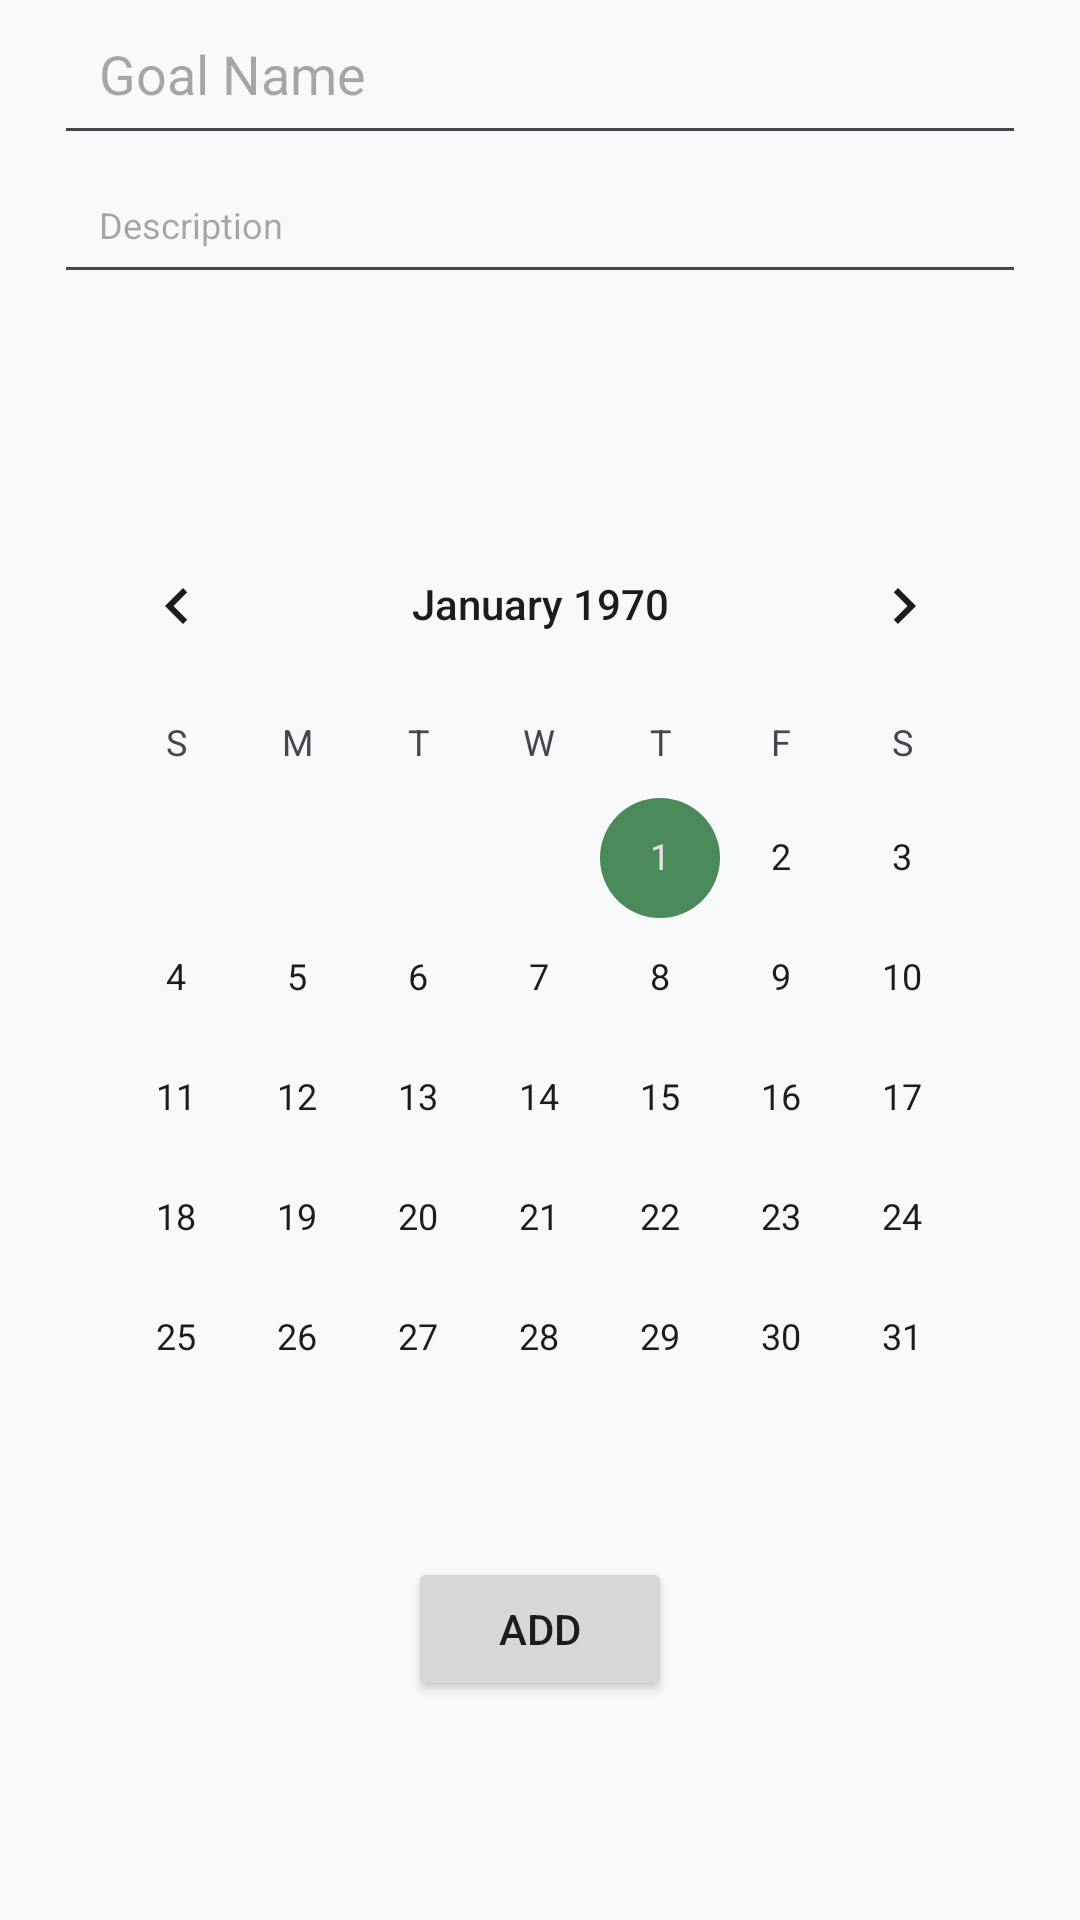

Reconstruct the res/layout file that produces this screen, plus the resources it refers to.
<!-- AndroidManifest.xml: application theme Theme.Gon -->
<!-- res/layout/add_goal.xml -->
<?xml version="1.0" encoding="utf-8"?>
<androidx.constraintlayout.widget.ConstraintLayout xmlns:android="http://schemas.android.com/apk/res/android"
    xmlns:app="http://schemas.android.com/apk/res-auto"
    xmlns:tools="http://schemas.android.com/tools"
    android:layout_width="match_parent"
    android:layout_height="match_parent">

    <androidx.cardview.widget.CardView
        android:id="@+id/goalCard"
        android:layout_width="0dp"
        android:layout_height="wrap_content"
        android:layout_margin="24dp"
        android:layout_marginStart="24dp"
        android:layout_marginEnd="24dp"
        android:layout_marginBottom="313dp"
        app:cardBackgroundColor="@color/pale_green"
        app:cardCornerRadius="20dp"
        app:cardElevation="6dp"
        app:layout_constraintBottom_toTopOf="@+id/calendarView"
        app:layout_constraintEnd_toEndOf="parent"
        app:layout_constraintStart_toStartOf="parent"
        app:layout_constraintTop_toTopOf="parent" />

    <LinearLayout
        android:id="@+id/linearLayout2"
        android:layout_width="0dp"
        android:layout_height="wrap_content"
        android:layout_marginTop="80dp"
        android:layout_marginBottom="33dp"
        android:orientation="vertical"
        android:padding="18dp"
        app:layout_constraintBottom_toTopOf="@+id/calendarView"
        app:layout_constraintEnd_toEndOf="parent"
        app:layout_constraintHorizontal_bias="0.0"
        app:layout_constraintStart_toStartOf="parent"
        app:layout_constraintTop_toTopOf="parent">

        <EditText
            android:id="@+id/edtGoalTitle"
            android:layout_width="match_parent"
            android:layout_height="wrap_content"
            android:hint="Goal Name"
            android:inputType="text"
            android:padding="15dp"
            android:textColor="?attr/colorOnSurface"
            android:textSize="18sp" />

        <EditText
            android:id="@+id/edtGoalDescription"
            android:layout_width="match_parent"
            android:layout_height="wrap_content"
            android:hint="Description"
            android:inputType="textMultiLine"
            android:padding="15dp"
            android:textColor="?attr/colorOnSurface"
            android:textSize="12sp" />

        <TextView
            android:id="@+id/lblDate"
            android:layout_width="260dp"
            android:layout_height="wrap_content"
            android:textColor="?attr/colorOnSurface" />
    </LinearLayout>

    <CalendarView
        android:id="@+id/calendarView"
        android:layout_width="323dp"
        android:layout_height="347dp"
        android:layout_marginStart="45dp"
        android:layout_marginEnd="45dp"
        android:layout_marginBottom="226dp"
        app:layout_constraintBottom_toBottomOf="parent"
        app:layout_constraintEnd_toEndOf="parent"
        app:layout_constraintStart_toStartOf="parent"
        app:layout_constraintTop_toBottomOf="@+id/linearLayout2" />

    <Button
        android:id="@+id/btnAdd"
        android:layout_width="wrap_content"
        android:layout_height="wrap_content"
        android:layout_marginBottom="69dp"
        android:text="Add"
        app:layout_constraintBottom_toBottomOf="parent"
        app:layout_constraintEnd_toEndOf="parent"
        app:layout_constraintStart_toStartOf="parent"
        app:layout_constraintTop_toBottomOf="@+id/calendarView" />

</androidx.constraintlayout.widget.ConstraintLayout>
<!-- resources referenced by this layout -->
<resources>
  <color name="pale_green">#e1fae7</color>
  <style name="Theme.Gon" parent="Base.Theme.Gon" />
  <style name="Base.Theme.Gon" parent="Theme.Material3.DayNight.NoActionBar">
          <item name="colorPrimary">@color/forest_green</item>
          <item name="colorOnPrimary">@color/white</item>
  
          <item name="colorSecondary">@color/brand_green</item>
          <item name="colorOnSecondary">@color/white</item>
  
          <item name="colorSecondaryContainer">@color/pale_green</item>
          <item name="colorOnSecondaryContainer">@color/forest_green</item>
  
          <item name="android:windowBackground">#F8F9FA</item>
          <item name="android:colorBackground">#F8F9FA</item>
  
          <item name="colorSurface">#FFFFFF</item>
          <item name="colorOnSurface">#121212</item>
      </style>
  <color name="forest_green">#2b5c38</color>
  <color name="white">#FFFFFFFF</color>
  <color name="brand_green">#4B8A5B</color>
</resources>
